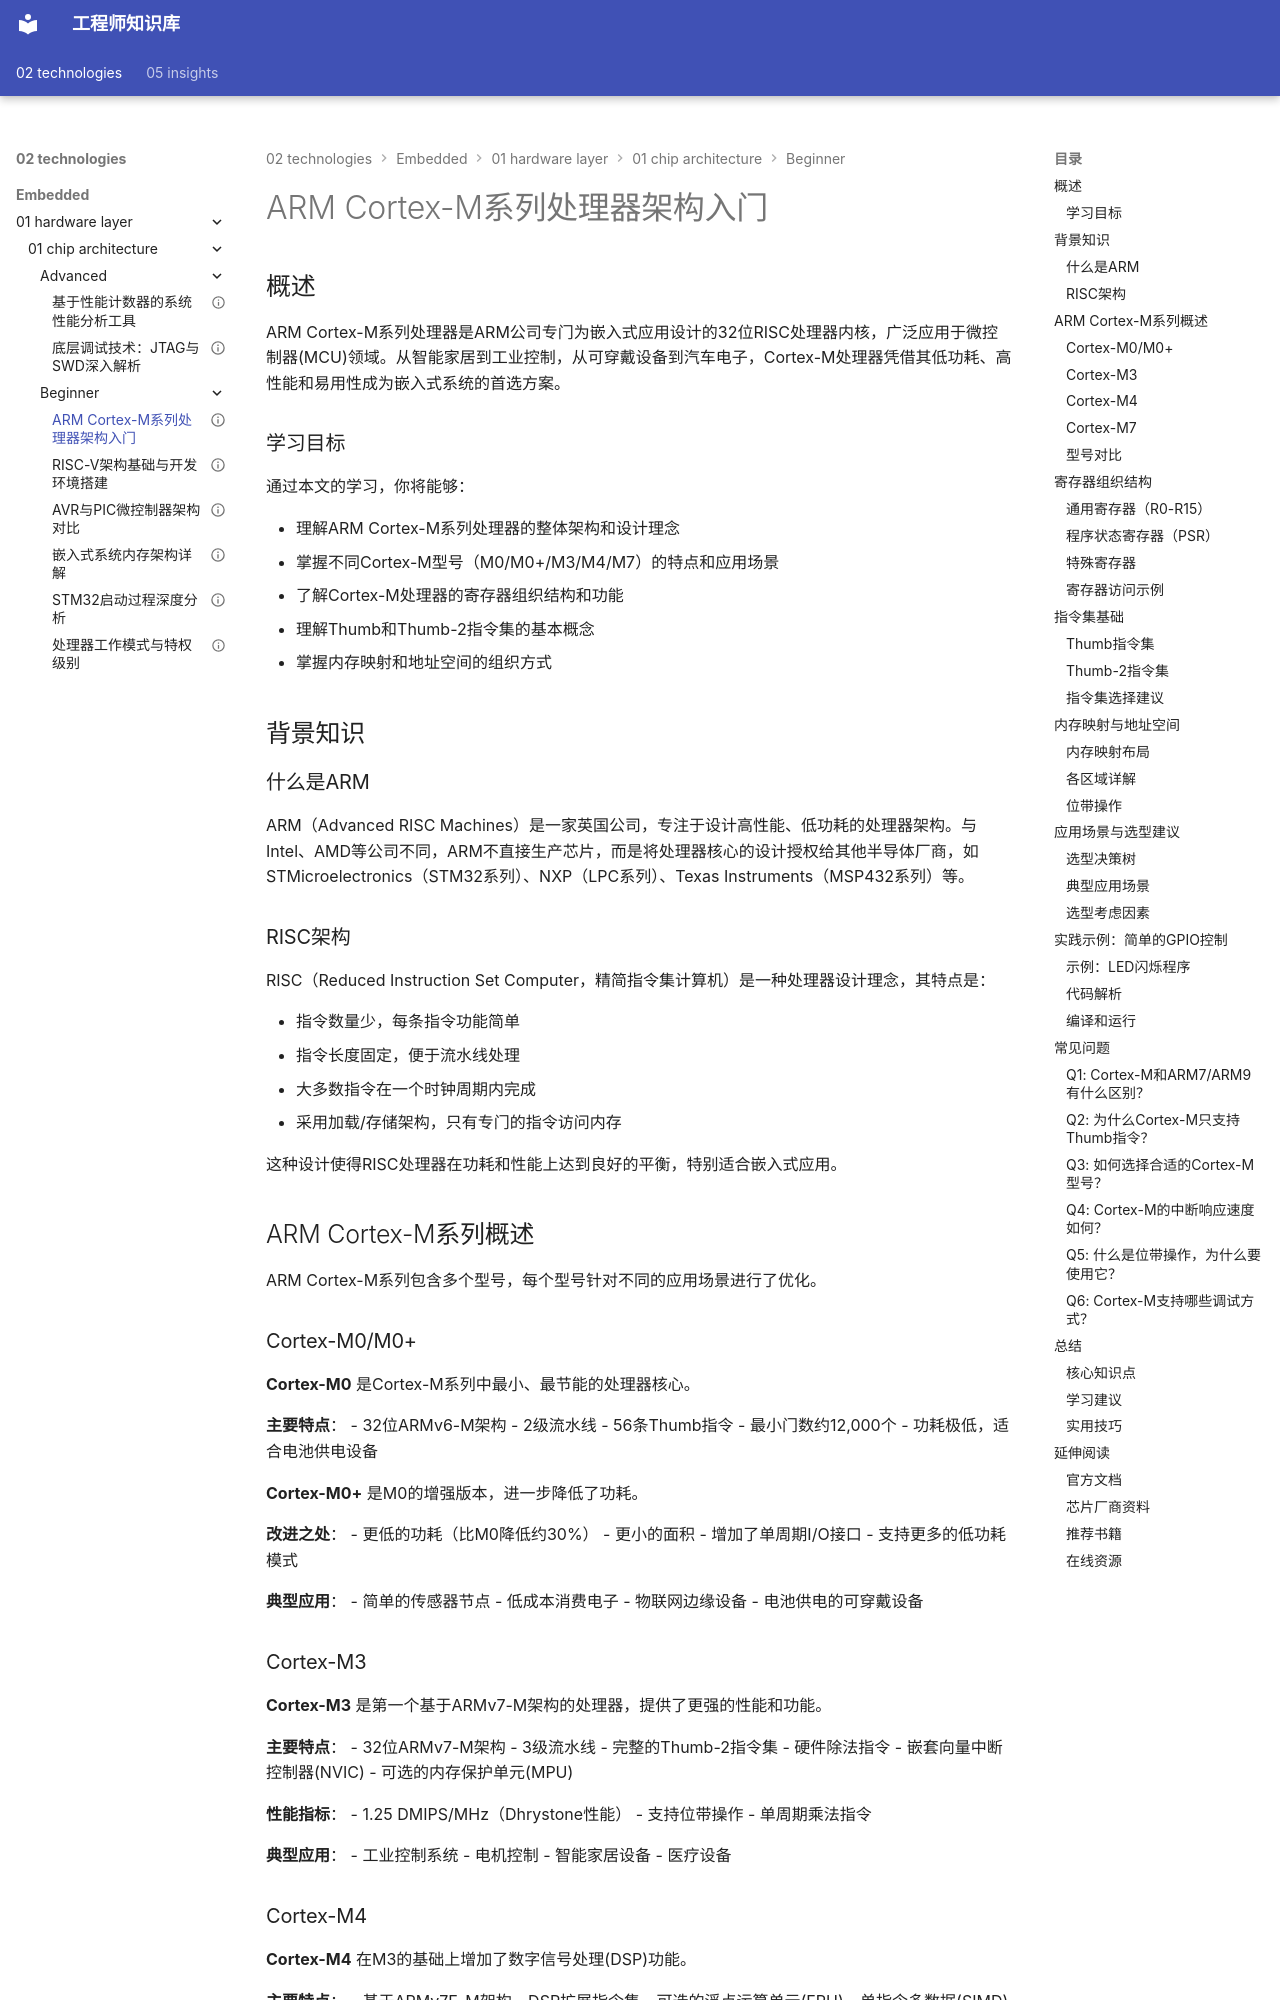

repository: Vuiora/knowledge-os · page: 02-technologies/embedded/01-hardware-layer/01-chip-architecture/beginner/01-arm-cortex-m-intro/index.html · generator: mkdocs

---
# 基础信息
title: "ARM Cortex-M系列处理器架构入门"
description: "本文全面介绍ARM Cortex-M系列处理器的架构特点、寄存器组织、指令集基础和内存映射机制，帮助初学者系统掌握ARM Cortex-M处理器的核心概念和应用场景"
slug: "arm-cortex-m-intro"

# 分类信息
domain: "01-hardware-layer"
module: "01-chip-architecture"
content_type: "article"
skill_level: "beginner"

# 标签和关联
tags:
  - ARM
  - Cortex-M
  - 微控制器
  - 处理器架构
  - 嵌入式系统
prerequisites: []
related_contents: []

# 学习信息
estimated_time: 30
difficulty_score: 2

# 作者和版本
author: "嵌入式知识平台内容团队"
author_id: ""
created_at: "2026-03-07"
updated_at: "2026-03-07"
version: "1.0.0"

# 语言和本地化
language: "zh-CN"
translations: []

# 状态和可见性
status: "draft"
is_featured: false
is_premium: false

# SEO和元数据
keywords:
  - ARM Cortex-M
  - 微控制器架构
  - 嵌入式处理器
  - STM32
  - 寄存器
cover_image: ""
---

# ARM Cortex-M系列处理器架构入门


## 概述

ARM Cortex-M系列处理器是ARM公司专门为嵌入式应用设计的32位RISC处理器内核，广泛应用于微控制器(MCU)领域。从智能家居到工业控制，从可穿戴设备到汽车电子，Cortex-M处理器凭借其低功耗、高性能和易用性成为嵌入式系统的首选方案。

### 学习目标

通过本文的学习，你将能够：

- 理解ARM Cortex-M系列处理器的整体架构和设计理念
- 掌握不同Cortex-M型号（M0/M0+/M3/M4/M7）的特点和应用场景
- 了解Cortex-M处理器的寄存器组织结构和功能
- 理解Thumb和Thumb-2指令集的基本概念
- 掌握内存映射和地址空间的组织方式

## 背景知识

### 什么是ARM

ARM（Advanced RISC Machines）是一家英国公司，专注于设计高性能、低功耗的处理器架构。与Intel、AMD等公司不同，ARM不直接生产芯片，而是将处理器核心的设计授权给其他半导体厂商，如STMicroelectronics（STM32系列）、NXP（LPC系列）、Texas Instruments（MSP432系列）等。

### RISC架构

RISC（Reduced Instruction Set Computer，精简指令集计算机）是一种处理器设计理念，其特点是：

- 指令数量少，每条指令功能简单
- 指令长度固定，便于流水线处理
- 大多数指令在一个时钟周期内完成
- 采用加载/存储架构，只有专门的指令访问内存

这种设计使得RISC处理器在功耗和性能上达到良好的平衡，特别适合嵌入式应用。


## ARM Cortex-M系列概述

ARM Cortex-M系列包含多个型号，每个型号针对不同的应用场景进行了优化。

### Cortex-M0/M0+

**Cortex-M0** 是Cortex-M系列中最小、最节能的处理器核心。

**主要特点**：
- 32位ARMv6-M架构
- 2级流水线
- 56条Thumb指令
- 最小门数约12,000个
- 功耗极低，适合电池供电设备

**Cortex-M0+** 是M0的增强版本，进一步降低了功耗。

**改进之处**：
- 更低的功耗（比M0降低约30%）
- 更小的面积
- 增加了单周期I/O接口
- 支持更多的低功耗模式

**典型应用**：
- 简单的传感器节点
- 低成本消费电子
- 物联网边缘设备
- 电池供电的可穿戴设备
